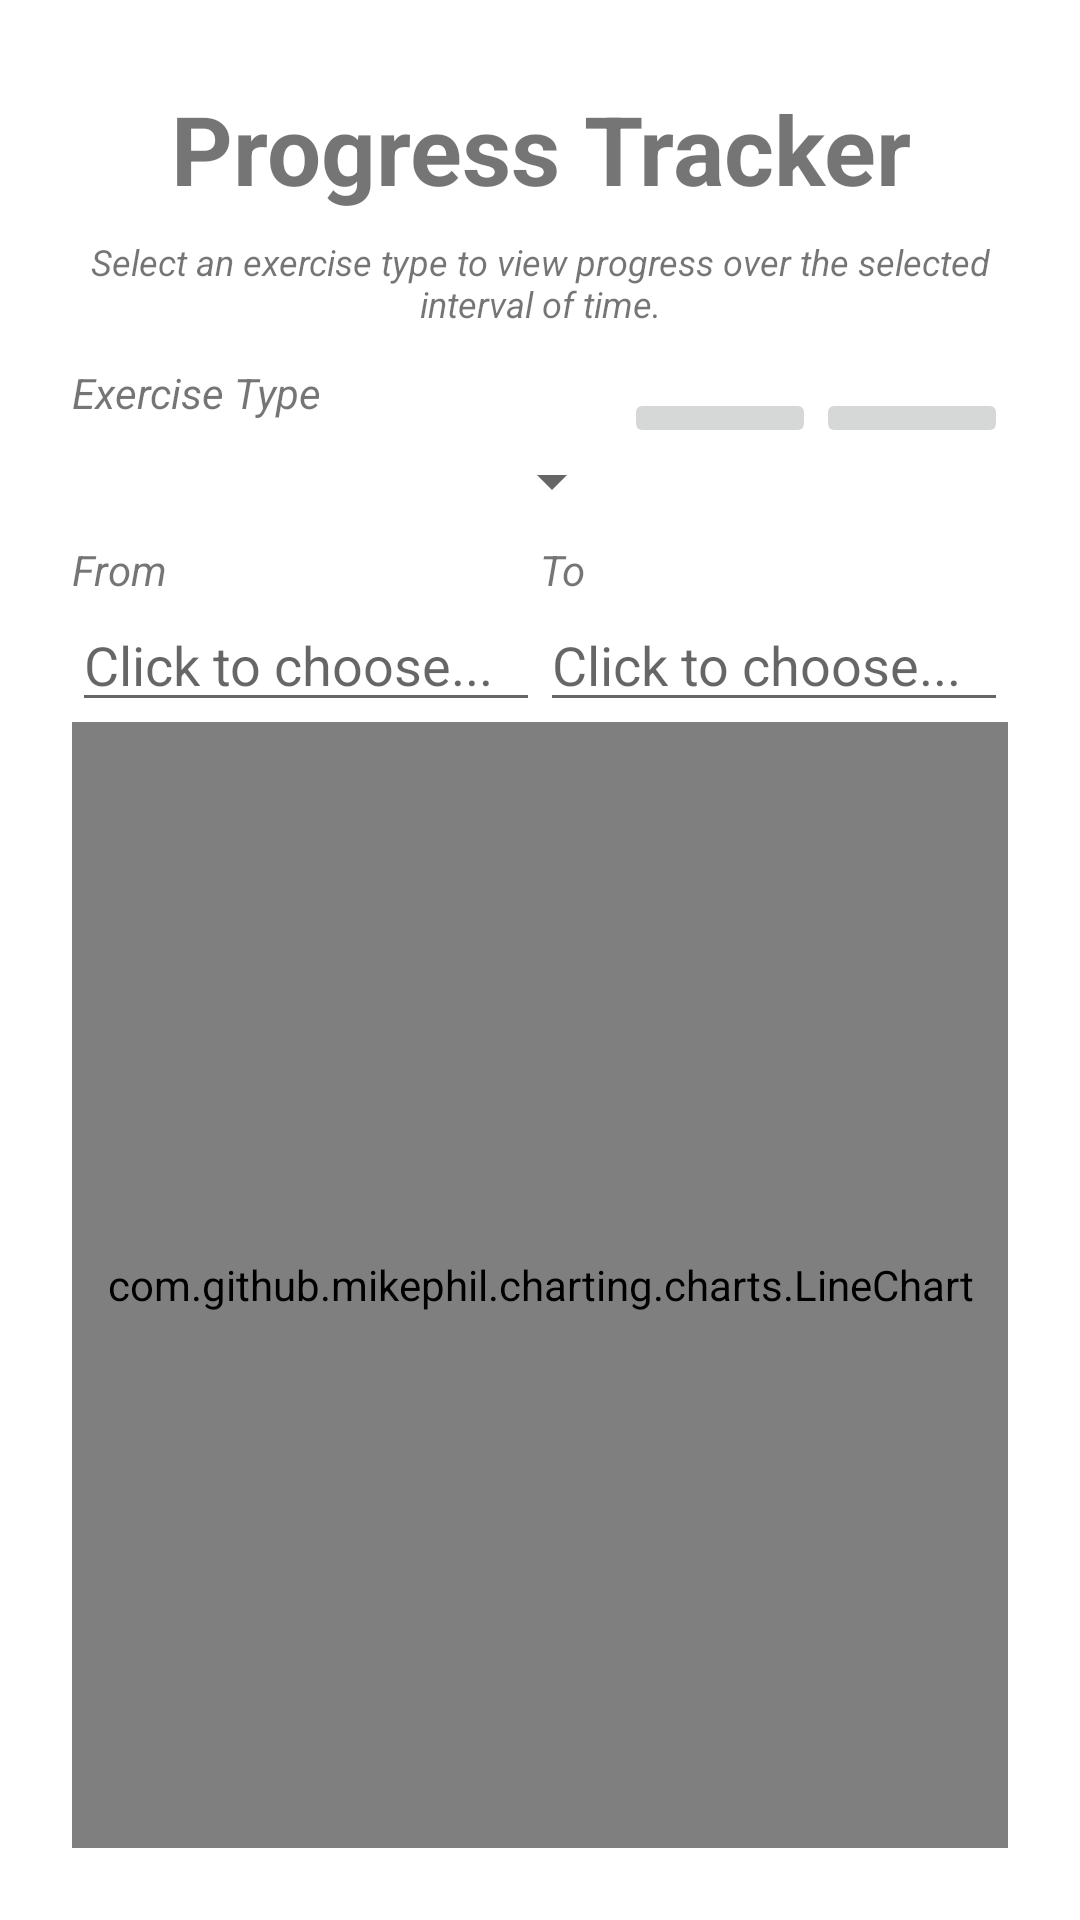

Reconstruct the res/layout file that produces this screen, plus the resources it refers to.
<!-- AndroidManifest.xml: application theme Theme.ActiveSync -->
<!-- res/layout/fragment_track_progress.xml -->
<?xml version="1.0" encoding="utf-8"?>
<LinearLayout xmlns:android="http://schemas.android.com/apk/res/android"
    xmlns:app="http://schemas.android.com/apk/res-auto"
    xmlns:tools="http://schemas.android.com/tools"
    android:layout_width="match_parent"
    android:layout_height="match_parent"
    android:gravity="center"
    android:orientation="vertical"
    tools:context=".TrackProgress"
    android:padding="24dp"
    >

    <LinearLayout
        android:id="@+id/track_progress_title_area"
        android:layout_width="match_parent"
        android:layout_height="wrap_content"
        android:orientation="vertical"
        android:layout_marginBottom="8dp"
        >

        <TextView
            android:id="@+id/track_progress_title"
            android:layout_width="match_parent"
            android:layout_height="wrap_content"
            android:padding="4dp"
            android:text="@string/track_progress_title"
            android:textAlignment="center"
            android:textSize="32sp"
            android:textStyle="bold" />

        <TextView
            android:id="@+id/track_progress_subtitle"
            android:layout_width="match_parent"
            android:layout_height="wrap_content"
            android:padding="4dp"
            android:text="@string/track_progress_subtitle"
            android:textAlignment="center"
            android:textSize="12sp"
            android:textStyle="italic" />

    </LinearLayout>

    <LinearLayout
        android:layout_width="match_parent"
        android:layout_height="wrap_content"
        android:orientation="horizontal"
        >

        <LinearLayout
            android:id="@+id/track_progress_exercise_type_input_area"
            android:layout_width="0dp"
            android:layout_height="wrap_content"
            android:orientation="vertical"
            android:layout_weight="1"
            >

            <TextView
                android:id="@+id/track_progress_exercise_type_input_label"
                android:layout_width="match_parent"
                android:layout_height="wrap_content"
                android:text="@string/track_progress_exercise_type_label"
                android:textStyle="italic"
                />

            <Spinner
                android:id="@+id/track_progress_exercise_type_input"
                android:layout_width="match_parent"
                android:layout_height="wrap_content"
                android:ems="10"
                android:layout_marginTop="8dp"
                />
        </LinearLayout>

        <LinearLayout
            android:layout_width="wrap_content"
            android:layout_height="wrap_content"
            android:orientation="horizontal"
            >

            <ImageButton
                android:id="@+id/track_progress_reset_button"
                android:layout_width="64dp"
                android:layout_height="wrap_content"
                android:layout_marginTop="8dp"
                android:src="@drawable/baseline_refresh_24"
                />

            <ImageButton
                android:id="@+id/track_progress_search_button"
                android:layout_width="64dp"
                android:layout_height="wrap_content"
                android:layout_marginTop="8dp"
                android:src="@drawable/selector_search_button"
                />

        </LinearLayout>

    </LinearLayout>


    <LinearLayout
        android:id="@+id/track_progress_date_range_group"
        android:layout_width="match_parent"
        android:layout_height="wrap_content"
        android:orientation="horizontal"
        android:layout_marginTop="8dp"
        >

        <LinearLayout
            android:layout_width="match_parent"
            android:layout_height="wrap_content"
            android:orientation="vertical"
            android:layout_weight="1"
            >
            <TextView
                android:id="@+id/track_progress_start_time_input_label"
                android:layout_width="match_parent"
                android:layout_height="match_parent"
                android:text="@string/start_date_picker_label"
                android:textStyle="italic"
                />

            <EditText
                android:id="@+id/track_progress_start_date_input"
                android:layout_width="wrap_content"
                android:layout_height="wrap_content"
                android:ems="10"
                android:focusable="false"
                android:hint="@string/date_picker_hint"
                android:inputType="date"
                />

        </LinearLayout>
        <LinearLayout
            android:layout_width="match_parent"
            android:layout_height="wrap_content"
            android:orientation="vertical"
            android:layout_weight="1"
            >
            <TextView
                android:id="@+id/track_progress_end_time_input_label"
                android:layout_width="match_parent"
                android:layout_height="match_parent"
                android:text="@string/end_date_picker_label"
                android:textStyle="italic"
                />

            <EditText
                android:id="@+id/track_progress_end_date_input"
                android:layout_width="wrap_content"
                android:layout_height="wrap_content"
                android:ems="10"
                android:focusable="false"
                android:hint="@string/date_picker_hint"
                android:inputType="date"
                />
        </LinearLayout>

    </LinearLayout>



    <com.github.mikephil.charting.charts.LineChart
        android:id="@+id/progress_tracker_line_chart"
        android:layout_width="match_parent"
        android:layout_height="match_parent"
        />


</LinearLayout>
<!-- resources referenced by this layout -->
<resources>
  <!-- drawable selector_search_button (drawable) -->
  <?xml version="1.0" encoding="utf-8"?>
  <selector xmlns:android="http://schemas.android.com/apk/res/android">
      <item android:state_enabled="true" android:drawable="@drawable/baseline_search_24"/>
      <item android:state_enabled="false" android:drawable="@drawable/baseline_search_24_disabled"/>
  </selector>
  <string name="date_picker_hint">Click to choose...</string>
  <string name="end_date_picker_label">To</string>
  <string name="start_date_picker_label">From</string>
  <string name="track_progress_exercise_type_label">Exercise Type</string>
  <string name="track_progress_subtitle">Select an exercise type to view progress over the selected interval of time.</string>
  <string name="track_progress_title">Progress Tracker</string>
  <style name="Theme.ActiveSync" parent="Theme.MaterialComponents.DayNight.DarkActionBar">
          
          <item name="colorPrimary">#191C1E</item>
          
          <item name="colorPrimaryVariant">#374955</item>
          
          <item name="colorOnPrimary">@color/white</item>
          
          <item name="colorSecondary">@color/teal_200</item>
          <item name="colorSecondaryVariant">@color/teal_700</item>
          <item name="colorOnSecondary">@color/black</item>
          
          <item name="android:statusBarColor">?attr/colorPrimaryVariant</item>
          
      </style>
  <!-- drawable baseline_search_24_disabled (drawable) -->
  <vector android:alpha="0.25" android:height="24dp"
      android:tint="#000000" android:viewportHeight="24"
      android:viewportWidth="24" android:width="24dp" xmlns:android="http://schemas.android.com/apk/res/android">
      <path android:fillColor="@android:color/white" android:pathData="M15.5,14h-0.79l-0.28,-0.27C15.41,12.59 16,11.11 16,9.5 16,5.91 13.09,3 9.5,3S3,5.91 3,9.5 5.91,16 9.5,16c1.61,0 3.09,-0.59 4.23,-1.57l0.27,0.28v0.79l5,4.99L20.49,19l-4.99,-5zM9.5,14C7.01,14 5,11.99 5,9.5S7.01,5 9.5,5 14,7.01 14,9.5 11.99,14 9.5,14z"/>
  </vector>
  <color name="white">#FFFFFFFF</color>
  <color name="teal_200">#FF03DAC5</color>
  <color name="teal_700">#FF018786</color>
  <color name="black">#FF000000</color>
</resources>
